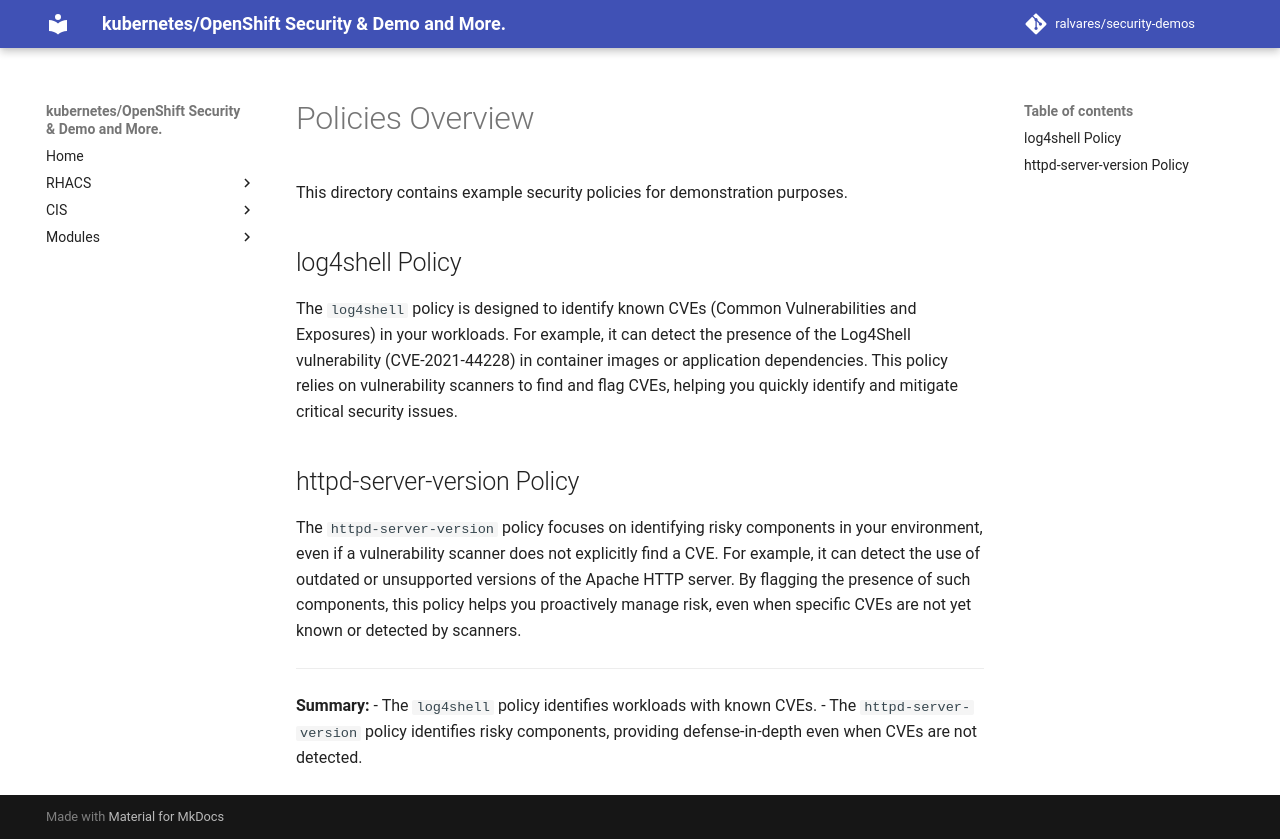

repository: ralvares/security-demos · page: acs-policy-as-code/index.html · generator: mkdocs


# Policies Overview

This directory contains example security policies for demonstration purposes.

## log4shell Policy

The `log4shell` policy is designed to identify known CVEs (Common Vulnerabilities and Exposures) in your workloads. For example, it can detect the presence of the Log4Shell vulnerability (CVE-2021-44228) in container images or application dependencies. This policy relies on vulnerability scanners to find and flag CVEs, helping you quickly identify and mitigate critical security issues.

## httpd-server-version Policy

The `httpd-server-version` policy focuses on identifying risky components in your environment, even if a vulnerability scanner does not explicitly find a CVE. For example, it can detect the use of outdated or unsupported versions of the Apache HTTP server. By flagging the presence of such components, this policy helps you proactively manage risk, even when specific CVEs are not yet known or detected by scanners.

---

**Summary:**
- The `log4shell` policy identifies workloads with known CVEs.
- The `httpd-server-version` policy identifies risky components, providing defense-in-depth even when CVEs are not detected.
